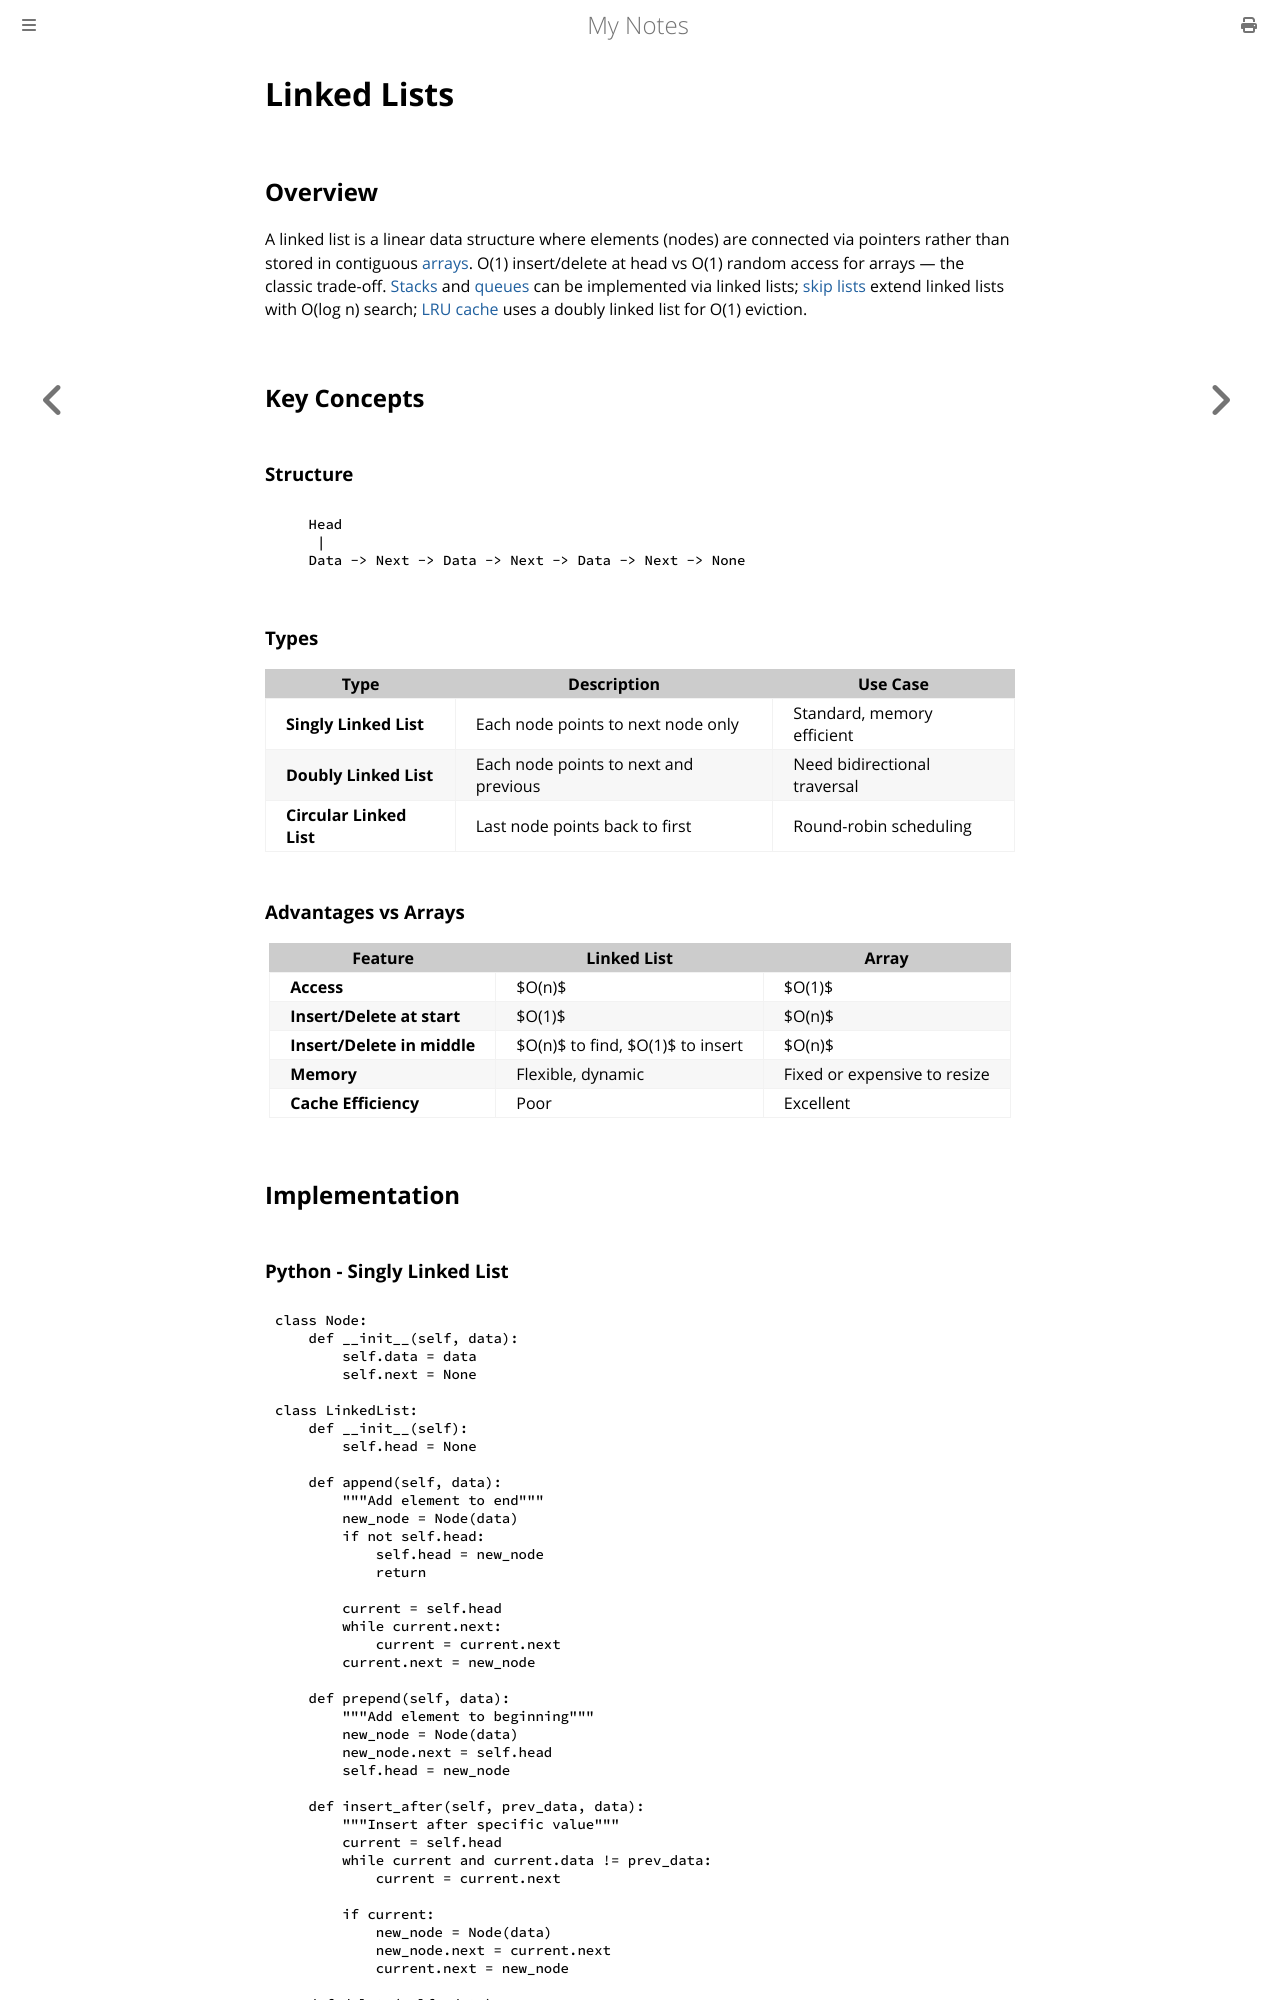

repository: paritystack/notes · page: data_structures/linked_lists.html · generator: mdbook

# Linked Lists

## Overview

A linked list is a linear data structure where elements (nodes) are connected via pointers rather than stored in contiguous [arrays](arrays.md). O(1) insert/delete at head vs O(1) random access for arrays — the classic trade-off. [Stacks](stacks.md) and [queues](queues.md) can be implemented via linked lists; [skip lists](skip_lists.md) extend linked lists with O(log n) search; [LRU cache](lru_cache.md) uses a doubly linked list for O(1) eviction.

## Key Concepts

### Structure

```
    Head
     |
    Data -> Next -> Data -> Next -> Data -> Next -> None
```

### Types

| Type | Description | Use Case |
|------|-------------|----------|
| **Singly Linked List** | Each node points to next node only | Standard, memory efficient |
| **Doubly Linked List** | Each node points to next and previous | Need bidirectional traversal |
| **Circular Linked List** | Last node points back to first | Round-robin scheduling |

### Advantages vs Arrays

| Feature | Linked List | Array |
|---------|------------|-------|
| **Access** | $O(n)$ | $O(1)$ |
| **Insert/Delete at start** | $O(1)$ | $O(n)$ |
| **Insert/Delete in middle** | $O(n)$ to find, $O(1)$ to insert | $O(n)$ |
| **Memory** | Flexible, dynamic | Fixed or expensive to resize |
| **Cache Efficiency** | Poor | Excellent |

## Implementation
